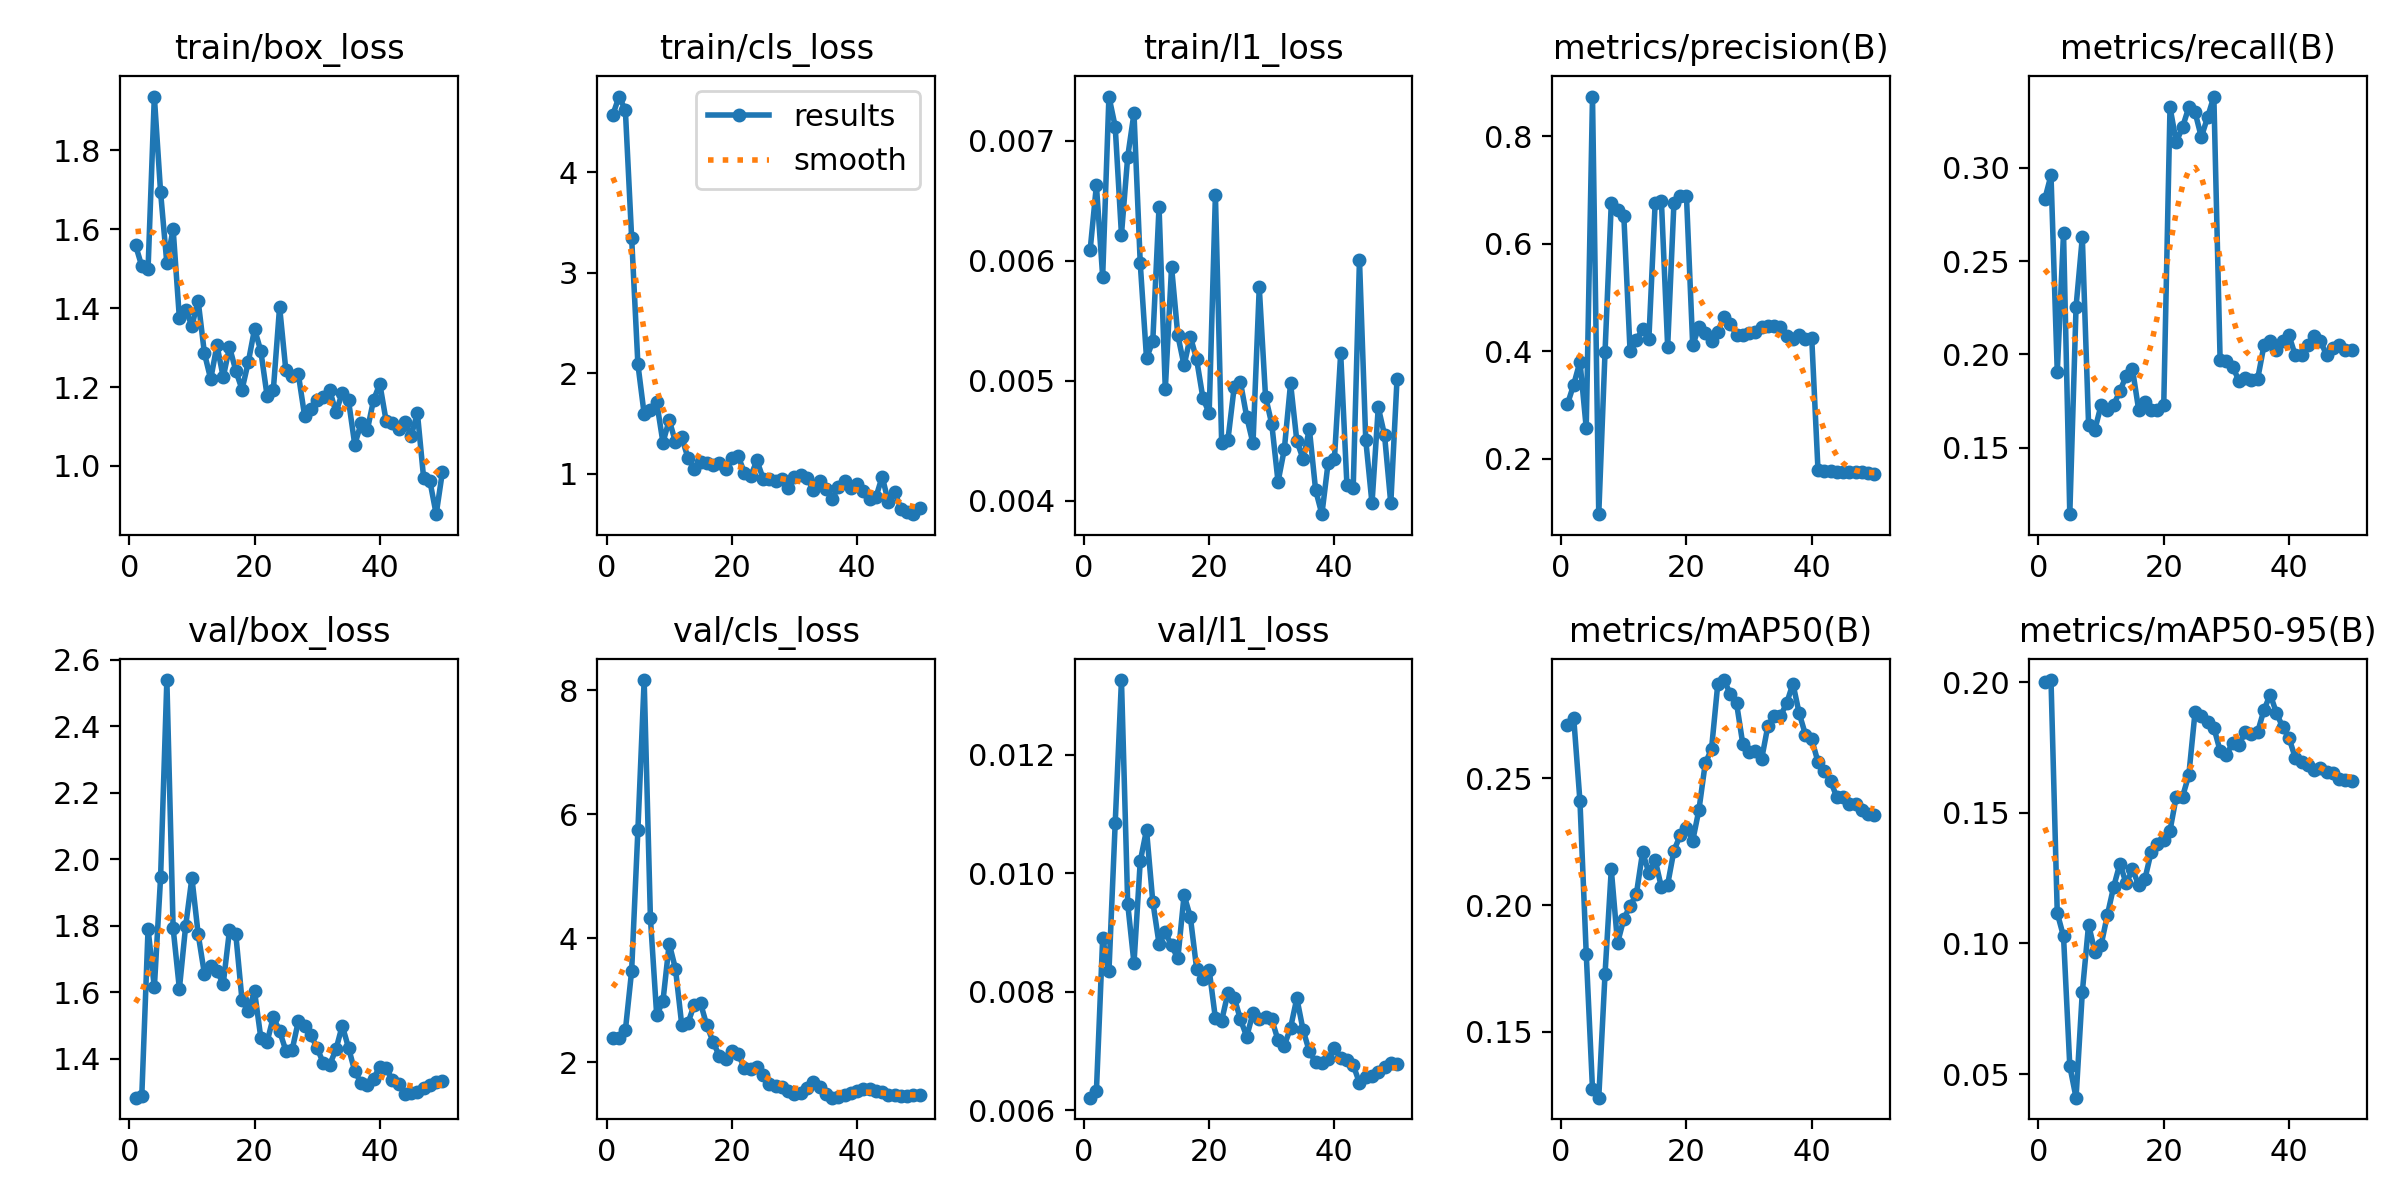

Source data for this figure (header and first rows):
epoch, time, train/box_loss, train/cls_loss, train/l1_loss, metrics/precision(B), metrics/recall(B), metrics/mAP50(B), metrics/mAP50-95(B), val/box_loss, val/cls_loss, val/l1_loss, lr/pg0, lr/pg1, lr/pg2
1, 5.917, 1.559, 4.572, 0.00609, 0.3012, 0.2832, 0.271, 0.2, 1.283, 2.391, 0.00621, 0.0002083, 0.0002083, 0.0002083
2, 7.483, 1.506, 4.752, 0.00663, 0.3377, 0.296, 0.274, 0.2008, 1.289, 2.389, 0.00632, 0.0006126, 0.0006126, 0.0006126
3, 8.877, 1.5, 4.616, 0.00587, 0.3804, 0.1905, 0.2409, 0.1116, 1.792, 2.515, 0.0089, 0.001, 0.001, 0.001
4, 10.41, 1.936, 3.35, 0.00737, 0.2571, 0.265, 0.1808, 0.1027, 1.615, 3.473, 0.00834, 0.001176, 0.001176, 0.001176
5, 12.29, 1.693, 2.091, 0.00712, 0.8735, 0.1144, 0.1274, 0.05306, 1.946, 5.748, 0.01084, 0.001151, 0.001151, 0.001151
6, 14.84, 1.513, 1.596, 0.00622, 0.09666, 0.2255, 0.1239, 0.04097, 2.54, 8.167, 0.01326, 0.001126, 0.001126, 0.001126
7, 16.77, 1.601, 1.631, 0.00687, 0.3978, 0.2628, 0.1727, 0.08139, 1.793, 4.325, 0.00948, 0.001102, 0.001102, 0.001102
8, 18.11, 1.374, 1.713, 0.00723, 0.6753, 0.1622, 0.2141, 0.1072, 1.611, 2.761, 0.00848, 0.001077, 0.001077, 0.001077
9, 19.41, 1.395, 1.312, 0.00598, 0.6618, 0.1596, 0.185, 0.0968, 1.8, 2.986, 0.0102, 0.001052, 0.001052, 0.001052
10, 20.75, 1.356, 1.535, 0.00519, 0.652, 0.1729, 0.1945, 0.09933, 1.944, 3.914, 0.01073, 0.001027, 0.001027, 0.001027
11, 22.13, 1.418, 1.316, 0.00533, 0.3996, 0.1704, 0.1997, 0.1109, 1.775, 3.509, 0.00952, 0.001002, 0.001002, 0.001002
12, 23.47, 1.285, 1.363, 0.00645, 0.4211, 0.173, 0.2043, 0.1216, 1.655, 2.603, 0.00881, 0.0009778, 0.0009778, 0.0009778
13, 24.75, 1.22, 1.158, 0.00493, 0.4409, 0.1802, 0.2209, 0.1305, 1.678, 2.638, 0.009, 0.000953, 0.000953, 0.000953
14, 27.24, 1.306, 1.047, 0.00595, 0.4223, 0.1886, 0.2127, 0.1229, 1.664, 2.928, 0.00878, 0.0009283, 0.0009283, 0.0009283
15, 29.35, 1.225, 1.121, 0.00538, 0.675, 0.1922, 0.2179, 0.1283, 1.626, 2.952, 0.00856, 0.0009035, 0.0009035, 0.0009035
16, 30.64, 1.301, 1.107, 0.00513, 0.6798, 0.1702, 0.207, 0.1224, 1.787, 2.597, 0.00963, 0.0008787, 0.0008787, 0.0008787
17, 32.37, 1.242, 1.092, 0.00537, 0.4083, 0.1746, 0.2081, 0.1247, 1.776, 2.331, 0.00926, 0.000854, 0.000854, 0.000854
18, 33.74, 1.194, 1.105, 0.00518, 0.6749, 0.1702, 0.2215, 0.1351, 1.576, 2.101, 0.00839, 0.0008293, 0.0008293, 0.0008293
19, 35.05, 1.263, 1.051, 0.00486, 0.6877, 0.1702, 0.2275, 0.1382, 1.542, 2.058, 0.00821, 0.0008045, 0.0008045, 0.0008045
20, 36.39, 1.347, 1.159, 0.00473, 0.689, 0.1729, 0.2305, 0.1394, 1.603, 2.178, 0.00837, 0.0007797, 0.0007797, 0.0007797
21, 37.7, 1.291, 1.178, 0.00655, 0.4108, 0.3325, 0.2254, 0.1432, 1.464, 2.141, 0.00755, 0.000755, 0.000755, 0.000755
22, 39.44, 1.178, 1.013, 0.00448, 0.4455, 0.3138, 0.2377, 0.1562, 1.45, 1.903, 0.00751, 0.0007302, 0.0007302, 0.0007302
23, 41.36, 1.193, 0.9764, 0.00451, 0.4335, 0.3218, 0.256, 0.1561, 1.526, 1.888, 0.00798, 0.0007055, 0.0007055, 0.0007055
24, 43.07, 1.403, 1.133, 0.00495, 0.4189, 0.3325, 0.2616, 0.1644, 1.483, 1.917, 0.0079, 0.0006808, 0.0006808, 0.0006808
25, 44.42, 1.242, 0.9524, 0.00499, 0.4363, 0.3298, 0.2872, 0.1885, 1.425, 1.79, 0.00753, 0.000656, 0.000656, 0.000656
26, 45.75, 1.227, 0.9496, 0.0047, 0.4641, 0.3165, 0.2889, 0.1871, 1.427, 1.643, 0.00724, 0.0006312, 0.0006312, 0.0006312
27, 47.08, 1.232, 0.9292, 0.00448, 0.4497, 0.3271, 0.2834, 0.1846, 1.514, 1.613, 0.00764, 0.0006065, 0.0006065, 0.0006065
28, 48.46, 1.126, 0.9539, 0.00578, 0.4305, 0.3382, 0.2797, 0.1826, 1.5, 1.609, 0.00754, 0.0005818, 0.0005818, 0.0005818
29, 49.8, 1.144, 0.8552, 0.00487, 0.4308, 0.1968, 0.2636, 0.1737, 1.471, 1.544, 0.00757, 0.000557, 0.000557, 0.000557
30, 51.07, 1.166, 0.9696, 0.00464, 0.4331, 0.1965, 0.2604, 0.1722, 1.432, 1.484, 0.00753, 0.0005322, 0.0005322, 0.0005322
31, 52.49, 1.175, 0.9861, 0.00416, 0.436, 0.1934, 0.2609, 0.1766, 1.386, 1.506, 0.00718, 0.0005075, 0.0005075, 0.0005075
32, 54.45, 1.192, 0.9616, 0.00443, 0.4444, 0.1859, 0.2576, 0.1758, 1.382, 1.593, 0.00709, 0.0004827, 0.0004827, 0.0004827
33, 56.26, 1.136, 0.8417, 0.00498, 0.4469, 0.1873, 0.2708, 0.1809, 1.429, 1.682, 0.00739, 0.000458, 0.000458, 0.000458
34, 57.54, 1.185, 0.9279, 0.0045, 0.4466, 0.1862, 0.2747, 0.1802, 1.5, 1.608, 0.00789, 0.0004332, 0.0004332, 0.0004332
35, 58.84, 1.166, 0.8489, 0.00435, 0.4446, 0.187, 0.2746, 0.181, 1.434, 1.495, 0.00735, 0.0004085, 0.0004085, 0.0004085
36, 60.18, 1.054, 0.754, 0.0046, 0.4276, 0.2048, 0.2797, 0.1893, 1.362, 1.429, 0.00699, 0.0003837, 0.0003837, 0.0003837
37, 61.54, 1.108, 0.8649, 0.00409, 0.4233, 0.2074, 0.2874, 0.1952, 1.328, 1.44, 0.00681, 0.000359, 0.000359, 0.000359
38, 63.08, 1.091, 0.9291, 0.00389, 0.4306, 0.2021, 0.2757, 0.1881, 1.321, 1.471, 0.00679, 0.0003343, 0.0003343, 0.0003343
39, 64.42, 1.167, 0.8585, 0.00432, 0.423, 0.2074, 0.2673, 0.1827, 1.34, 1.503, 0.00687, 0.0003095, 0.0003095, 0.0003095
40, 65.81, 1.208, 0.8952, 0.00435, 0.4248, 0.2102, 0.2654, 0.1786, 1.377, 1.544, 0.00705, 0.0002848, 0.0002848, 0.0002848
41, 69.96, 1.115, 0.8279, 0.00523, 0.1791, 0.1995, 0.2566, 0.171, 1.374, 1.564, 0.00688, 0.00026, 0.00026, 0.00026
42, 72.11, 1.11, 0.748, 0.00413, 0.1769, 0.1996, 0.2529, 0.1694, 1.335, 1.573, 0.00684, 0.0002352, 0.0002352, 0.0002352
43, 73.7, 1.095, 0.7677, 0.00411, 0.1763, 0.2048, 0.2491, 0.1681, 1.323, 1.538, 0.00676, 0.0002105, 0.0002105, 0.0002105
44, 74.98, 1.112, 0.9729, 0.00601, 0.1743, 0.2101, 0.2427, 0.1665, 1.295, 1.515, 0.00646, 0.0001857, 0.0001857, 0.0001857
45, 76.3, 1.076, 0.718, 0.00451, 0.1753, 0.2074, 0.2426, 0.1672, 1.297, 1.467, 0.00656, 0.000161, 0.000161, 0.000161
46, 77.62, 1.134, 0.8241, 0.00398, 0.1757, 0.1995, 0.24, 0.1654, 1.301, 1.464, 0.00658, 0.0001363, 0.0001363, 0.0001363
47, 78.89, 0.9684, 0.6506, 0.00478, 0.1746, 0.2032, 0.2401, 0.1652, 1.312, 1.458, 0.00665, 0.0001115, 0.0001115, 0.0001115
48, 80.16, 0.9612, 0.6259, 0.00455, 0.1754, 0.2048, 0.2374, 0.1628, 1.321, 1.464, 0.00673, 8.675e-05, 8.675e-05, 8.675e-05
49, 81.99, 0.8778, 0.5996, 0.00398, 0.1731, 0.2021, 0.236, 0.1626, 1.329, 1.472, 0.00679, 6.2e-05, 6.2e-05, 6.2e-05
50, 83.88, 0.9858, 0.6606, 0.00502, 0.1708, 0.2021, 0.2357, 0.1623, 1.332, 1.478, 0.00678, 3.725e-05, 3.725e-05, 3.725e-05
